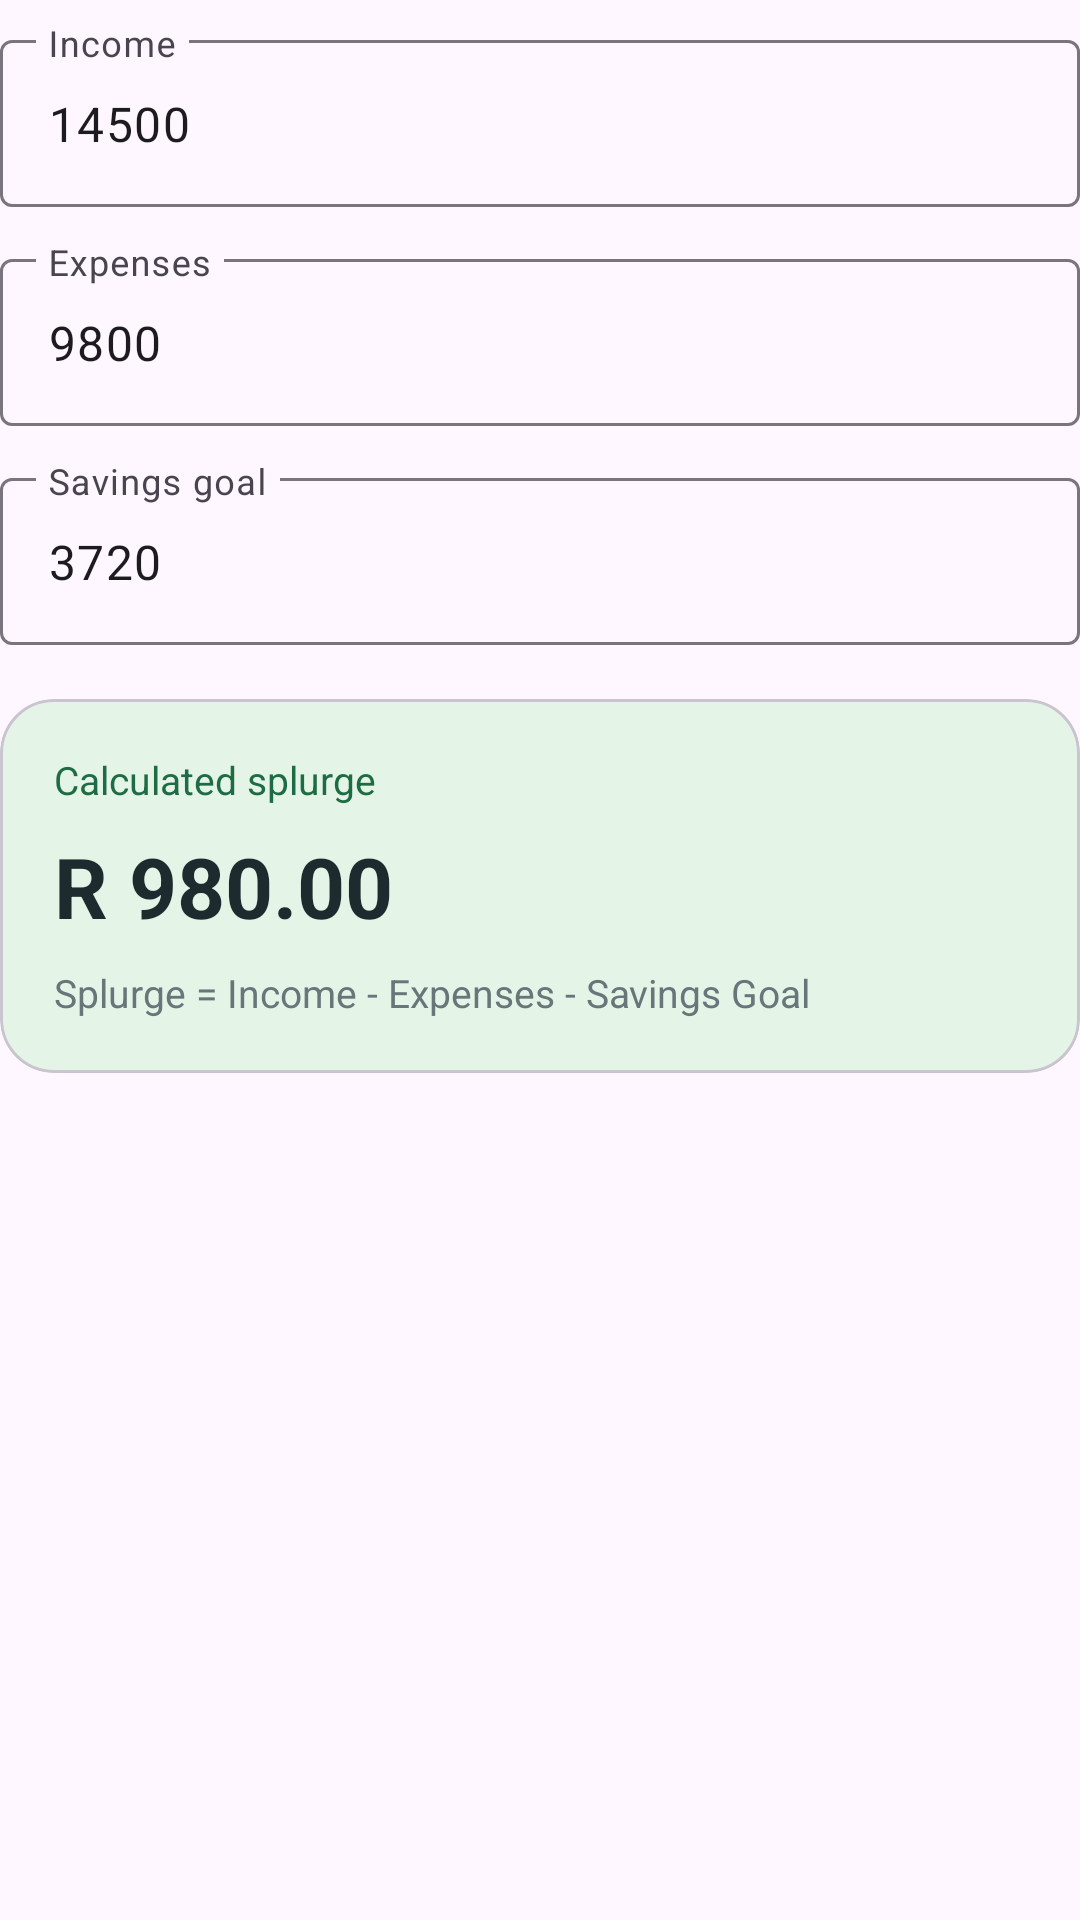

Here is an Android app screen rendered from its layout file. Give the layout XML and the strings, colors and styles it references.
<!-- AndroidManifest.xml: application theme Theme.Splurge -->
<!-- res/layout/dialog_splurge_calculator.xml -->
<?xml version="1.0" encoding="utf-8"?>
<LinearLayout xmlns:android="http://schemas.android.com/apk/res/android"
    xmlns:app="http://schemas.android.com/apk/res-auto"
    android:layout_width="match_parent"
    android:layout_height="wrap_content"
    android:orientation="vertical"
    android:paddingTop="8dp">

    <com.google.android.material.textfield.TextInputLayout
        android:layout_width="match_parent"
        android:layout_height="wrap_content"
        android:hint="@string/calculator_income_hint">

        <com.google.android.material.textfield.TextInputEditText
            android:id="@+id/income_input"
            android:layout_width="match_parent"
            android:layout_height="wrap_content"
            android:inputType="numberDecimal"
            android:maxLines="1"
            android:singleLine="true"
            android:text="14500" />

    </com.google.android.material.textfield.TextInputLayout>

    <com.google.android.material.textfield.TextInputLayout
        android:layout_width="match_parent"
        android:layout_height="wrap_content"
        android:layout_marginTop="12dp"
        android:hint="@string/calculator_expenses_hint">

        <com.google.android.material.textfield.TextInputEditText
            android:id="@+id/expenses_input"
            android:layout_width="match_parent"
            android:layout_height="wrap_content"
            android:inputType="numberDecimal"
            android:maxLines="1"
            android:singleLine="true"
            android:text="9800" />

    </com.google.android.material.textfield.TextInputLayout>

    <com.google.android.material.textfield.TextInputLayout
        android:layout_width="match_parent"
        android:layout_height="wrap_content"
        android:layout_marginTop="12dp"
        android:hint="@string/calculator_savings_hint">

        <com.google.android.material.textfield.TextInputEditText
            android:id="@+id/savings_goal_input"
            android:layout_width="match_parent"
            android:layout_height="wrap_content"
            android:inputType="numberDecimal"
            android:maxLines="1"
            android:singleLine="true"
            android:text="3720" />

    </com.google.android.material.textfield.TextInputLayout>

    <com.google.android.material.card.MaterialCardView
        android:layout_width="match_parent"
        android:layout_height="wrap_content"
        android:layout_marginTop="18dp"
        app:cardBackgroundColor="@color/dashboard_status_background"
        app:cardCornerRadius="18dp"
        app:cardElevation="0dp">

        <LinearLayout
            android:layout_width="match_parent"
            android:layout_height="wrap_content"
            android:orientation="vertical"
            android:padding="18dp">

            <TextView
                android:layout_width="wrap_content"
                android:layout_height="wrap_content"
                android:text="@string/calculator_result_label"
                android:textColor="@color/dashboard_status_text"
                android:textSize="13sp" />

            <TextView
                android:id="@+id/calculated_splurge_result"
                android:layout_width="wrap_content"
                android:layout_height="wrap_content"
                android:layout_marginTop="8dp"
                android:textColor="@color/dashboard_primary_text"
                android:textSize="28sp"
                android:textStyle="bold"
                android:text="R 980.00" />

            <TextView
                android:id="@+id/calculated_splurge_note"
                android:layout_width="wrap_content"
                android:layout_height="wrap_content"
                android:layout_marginTop="8dp"
                android:text="@string/calculator_result_note"
                android:textColor="@color/dashboard_muted_text"
                android:textSize="13sp" />

        </LinearLayout>

    </com.google.android.material.card.MaterialCardView>

</LinearLayout>
<!-- resources referenced by this layout -->
<resources>
  <color name="dashboard_muted_text">#FF68767A</color>
  <color name="dashboard_primary_text">#FF1D2A2E</color>
  <color name="dashboard_status_background">#FFE4F4E7</color>
  <color name="dashboard_status_text">#FF1E6C44</color>
  <string name="calculator_expenses_hint">Expenses</string>
  <string name="calculator_income_hint">Income</string>
  <string name="calculator_result_label">Calculated splurge</string>
  <string name="calculator_result_note">Splurge = Income - Expenses - Savings Goal</string>
  <string name="calculator_savings_hint">Savings goal</string>
  <style name="Theme.Splurge" parent="Base.Theme.Splurge" />
  <style name="Base.Theme.Splurge" parent="Theme.Material3.DayNight.NoActionBar">
          
          
      </style>
</resources>
